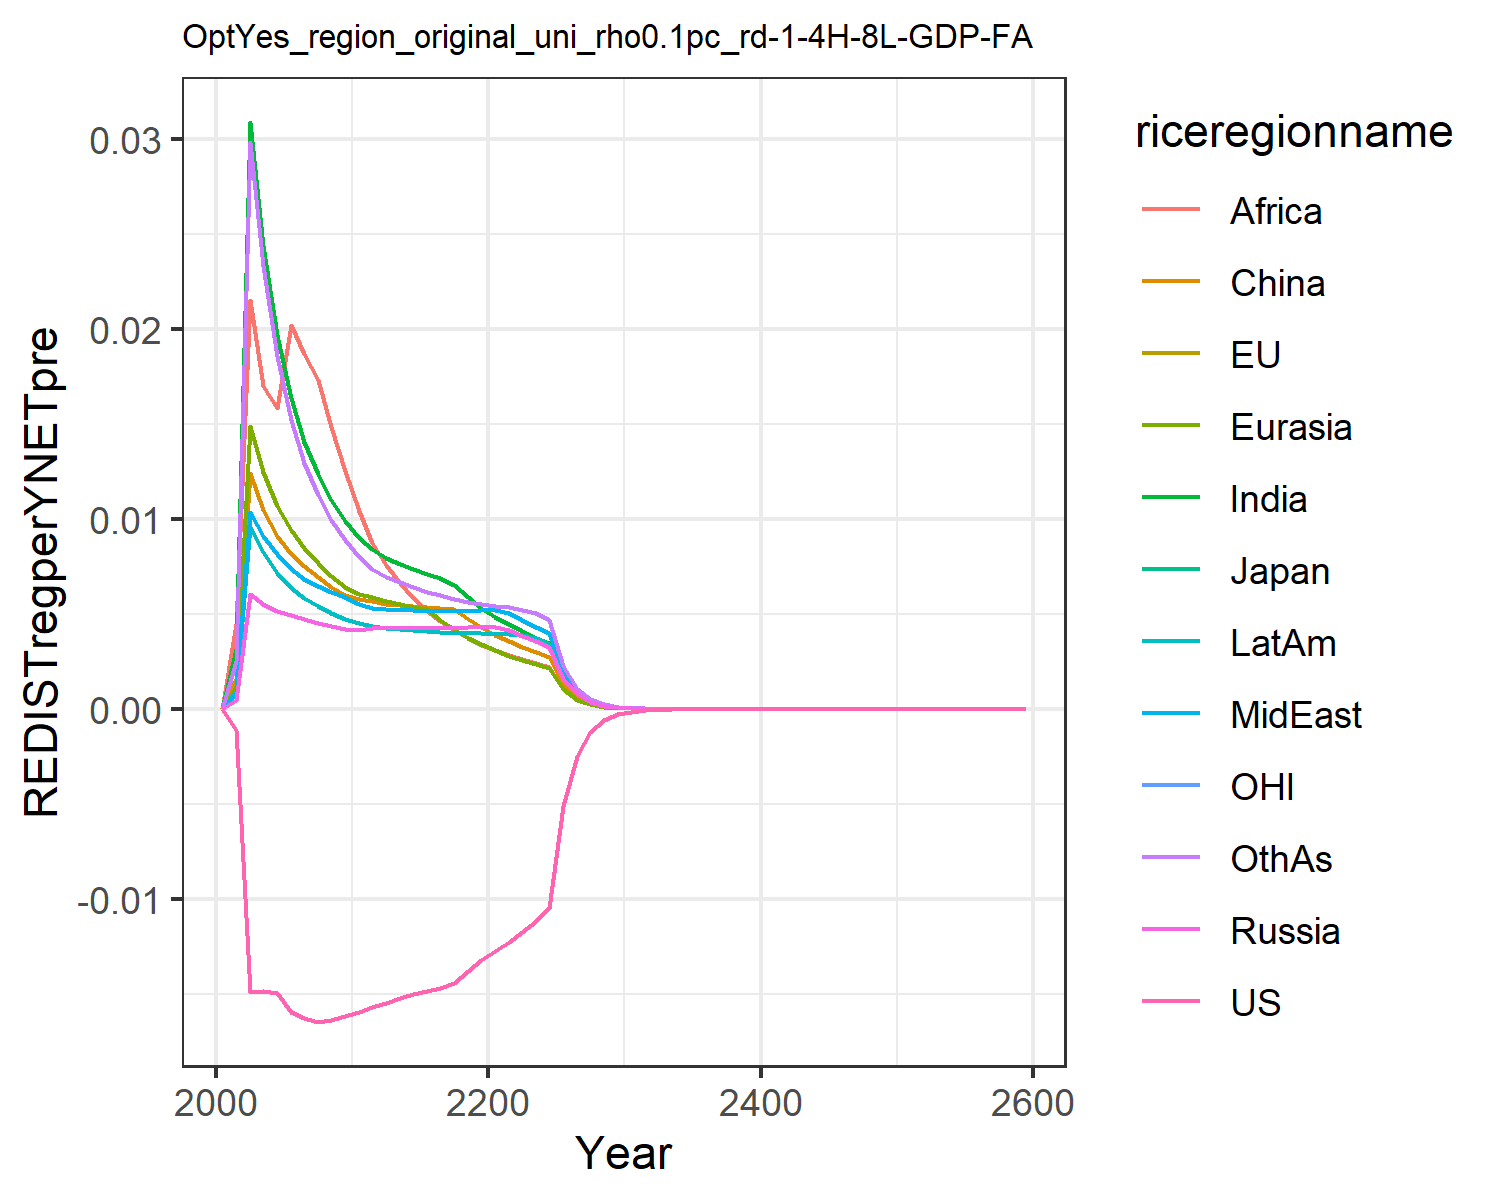

The data file committed next to this chart (first rows):
0.0, 0.0, 0.0, 0.0, 0.0, 0.0, 0.0, 0.0, 0.0, 0.0, 0.0, 0.0
-0.00112, -0.00112, -0.00112, 0.0004959, 0.001193, 0.001589, 0.003146, 0.000878, 0.004456, 0.0008269, -0.00112, 0.002524
-0.01491, -0.01491, -0.01491, 0.006027, 0.01491, 0.01243, 0.03087, 0.01037, 0.02151, 0.009616, -0.01491, 0.02981
-0.01482, -0.01482, -0.01482, 0.005513, 0.01246, 0.01049, 0.02433, 0.009107, 0.01698, 0.00825, -0.01482, 0.02329
-0.01495, -0.01495, -0.01495, 0.005166, 0.01069, 0.009104, 0.01968, 0.008127, 0.01582, 0.00715, -0.01495, 0.01857
-0.01594, -0.01594, -0.01594, 0.004943, 0.009421, 0.008148, 0.01633, 0.007351, 0.0202, 0.006374, -0.01594, 0.0152
-0.01624, -0.01624, -0.01624, 0.004757, 0.008483, 0.007512, 0.01405, 0.006857, 0.01866, 0.005853, -0.01624, 0.01293
-0.01645, -0.01645, -0.01645, 0.004544, 0.007662, 0.006917, 0.01236, 0.006491, 0.0173, 0.00542, -0.01645, 0.01128
-0.01635, -0.01635, -0.01635, 0.004354, 0.006981, 0.006413, 0.011, 0.006167, 0.01486, 0.005051, -0.01635, 0.009958
-0.01614, -0.01614, -0.01614, 0.004181, 0.006408, 0.005981, 0.009873, 0.005872, 0.01254, 0.004734, -0.01614, 0.00889
-0.01592, -0.01592, -0.01592, 0.004176, 0.006071, 0.005759, 0.009006, 0.005528, 0.01041, 0.004496, -0.01592, 0.007999
-0.01568, -0.01568, -0.01568, 0.004247, 0.005879, 0.005661, 0.00841, 0.0053, 0.00873, 0.004355, -0.01568, 0.00737
-0.01544, -0.01544, -0.01544, 0.004235, 0.005668, 0.00551, 0.007959, 0.00525, 0.007566, 0.00426, -0.01544, 0.006927
-0.01521, -0.01521, -0.01521, 0.004236, 0.005517, 0.005479, 0.007645, 0.00522, 0.00662, 0.004192, -0.01521, 0.006667
-0.01501, -0.01501, -0.01501, 0.004241, 0.005381, 0.005428, 0.007355, 0.005195, 0.005834, 0.004132, -0.01501, 0.00641
-0.01484, -0.01484, -0.01484, 0.004249, 0.005262, 0.005376, 0.0071, 0.005178, 0.005173, 0.004081, -0.01484, 0.006175
-0.01467, -0.01467, -0.01467, 0.004262, 0.00468, 0.005331, 0.006881, 0.005169, 0.004614, 0.00404, -0.01467, 0.005971
-0.01443, -0.01443, -0.01443, 0.00428, 0.004183, 0.005268, 0.006537, 0.005168, 0.004138, 0.004009, -0.01443, 0.005796
-0.0138, -0.0138, -0.0138, 0.004302, 0.003758, 0.00474, 0.005886, 0.005175, 0.003728, 0.003986, -0.0138, 0.00565
-0.01323, -0.01323, -0.01323, 0.004328, 0.003393, 0.004286, 0.005323, 0.005188, 0.003374, 0.003972, -0.01323, 0.005529
-0.01274, -0.01274, -0.01274, 0.004323, 0.003081, 0.003898, 0.004861, 0.005213, 0.003084, 0.003965, -0.01274, 0.005435
-0.01226, -0.01226, -0.01226, 0.004175, 0.00281, 0.003561, 0.004461, 0.005063, 0.002832, 0.003946, -0.01226, 0.005338
-0.01173, -0.01173, -0.01173, 0.003844, 0.002568, 0.00326, 0.004087, 0.004669, 0.002615, 0.003903, -0.01173, 0.005213
-0.01116, -0.01116, -0.01116, 0.003548, 0.002353, 0.002993, 0.003753, 0.004313, 0.002406, 0.003709, -0.01116, 0.005042
-0.01046, -0.01046, -0.01046, 0.003283, 0.002163, 0.002756, 0.003454, 0.003991, 0.002218, 0.003438, -0.01046, 0.004654
-0.005089, -0.005089, -0.005089, 0.001579, 0.001034, 0.00132, 0.001653, 0.00192, 0.001063, 0.001656, -0.005089, 0.002233
-0.002477, -0.002477, -0.002477, 0.0007606, 0.0004953, 0.0006336, 0.0007928, 0.0009246, 0.0005102, 0.0007988, -0.002477, 0.001074
-0.001204, -0.001204, -0.001204, 0.0003668, 0.0002377, 0.0003046, 0.0003808, 0.0004459, 0.0002453, 0.0003857, -0.001204, 0.0005168
-0.0005856, -0.0005856, -0.0005856, 0.0001771, 0.0001142, 0.0001467, 0.0001832, 0.0002153, 0.0001181, 0.0001864, -0.0005856, 0.0002491
-0.0002849, -0.0002849, -0.0002849, 8.558620377605194e-5, 5.4975765896537755e-5, 7.076422277668469e-5, 8.823106876760731e-5, 0.000104, 5.692901514298001e-5, 9.016517287797551e-5, -0.0002849, 0.0001202
-0.0001384, -0.0001384, -0.0001384, 4.132033156327618e-5, 2.6445786157121103e-5, 3.4095288389067955e-5, 4.247747623661537e-5, 5.0239371348356346e-5, 2.743010253449564e-5, 4.3558538408306795e-5, -0.0001384, 5.799240204906295e-5
-6.727945532045555e-5, -6.727945532045555e-5, -6.727945532045556e-5, 1.9957566557523212e-5, 1.273177579837196e-5, 1.6439515554074895e-5, 2.0465706641842312e-5, 2.427449089110561e-5, 1.32266632307452e-5, 2.104947737929102e-5, -6.727945532045555e-5, 2.7989054640972224e-5
-3.276159681299425e-5, -3.2761596812994255e-5, -3.2761596812994255e-5, 9.663055703555647e-6, 6.146205630226539e-6, 7.951768344770089e-6, 9.88584051681674e-6, 1.1754699100119616e-5, 6.39434423596067e-6, 1.0197779990705739e-5, -3.276159681299425e-5, 1.3541315916175782e-5
-1.596101661400618e-5, -1.596101661400618e-5, -1.596101661400618e-5, 4.683016653544459e-6, 2.9706815651020066e-6, 3.8511497041953836e-6, 4.780836509078156e-6, 5.697270310229257e-6, 3.0948664566850287e-6, 4.944896627684117e-6, -1.596101661400618e-5, 6.558279590366756e-6
-7.778339182729765e-6, -7.778339182729764e-6, -7.778339182729765e-6, 2.2712063201824145e-6, 1.437274723363942e-6, 1.8671016328375556e-6, 2.3142319294579656e-6, 2.763378218429651e-6, 1.499339635600763e-6, 2.3994364708701957e-6, -7.778339182729765e-6, 3.1790052796775367e-6
-3.7913734782812776e-6, -3.7913734782812776e-6, -3.7913734782812776e-6, 1.1021781740973339e-6, 6.959722727004873e-7, 9.059921237525722e-7, 1.1211404489879296e-6, 1.3411606072973296e-6, 7.269563165239324e-7, 1.1649475117702987e-6, -3.7913734782812776e-6, 1.5420813543189256e-6
-1.8482561541755958e-6, -1.848256154175596e-6, -1.8482561541755962e-6, 5.351463360183386e-7, 3.372591200608442e-7, 4.399546749546887e-7, 5.435219886180519e-7, 6.512552769207053e-7, 3.5271254225681853e-7, 5.658621266616397e-7, -1.848256154175596e-6, 7.485074013901284e-7
-9.010885443425056e-7, -9.010885443425056e-7, -9.010885443425056e-7, 2.5994994986515566e-7, 1.6353728561864128e-7, 2.1378567886088096e-7, 2.6365858501151935e-7, 3.1639042336423024e-7, 1.71238614685369e-7, 2.7497567279247885e-7, -9.010885443425058e-7, 3.635173372558311e-7
-4.3934194531629145e-7, -4.393419453162914e-7, -4.393419453162914e-7, 1.2632236641700993e-7, 7.934502764285148e-8, 1.0394511707542097e-7, 1.2796894779575322e-7, 1.537708535466921e-7, 8.318039884193403e-8, 1.3367051781134245e-7, -4.393419453162914e-7, 1.766313574588093e-7
-2.1422076139588377e-7, -2.1422076139588375e-7, -2.1422076139588375e-7, 6.140800004583114e-8, 3.851640638836734e-8, 5.056583126563894e-8, 6.21412260487884e-8, 7.476253527984493e-8, 4.042532173554789e-8, 6.500054157985776e-8, -2.1422076139588375e-7, 8.586213225774914e-8
-1.0445759361450792e-7, -1.0445759361450792e-7, -1.0445759361450794e-7, 2.986121537521989e-8, 1.8705602433845585e-8, 2.4610150225189256e-8, 3.018877915181485e-8, 3.636106990630798e-8, 1.9655186637093127e-8, 3.1617192164291794e-8, -1.0445759361450795e-7, 4.17548824636498e-8
-5.093720877462378e-8, -5.0937208774623775e-8, -5.0937208774623775e-8, 1.4524914068778872e-8, 9.088183402939494e-9, 1.1982703006866165e-8, 1.4671766143281917e-8, 1.7689571636058243e-8, 9.560325490327923e-9, 1.5383019608743917e-8, -5.093720877462377e-8, 2.0312692585399054e-8
-2.4839610146244395e-8, -2.483961014624439e-8, -2.483961014624439e-8, 7.066927565959468e-9, 4.41716618694588e-9, 5.8366070355796165e-9, 7.133014663042502e-9, 8.608214241758136e-9, 4.651818745573565e-9, 7.486182629319786e-9, -2.483961014624439e-8, 9.884784087323126e-9
-1.211343230576404e-8, -1.211343230576404e-8, -1.2113432305764042e-8, 3.4391212207338367e-9, 2.1476101085797764e-9, 2.8439040419678563e-9, 3.4689841580936064e-9, 4.1899840469944216e-9, 2.2641860696913784e-9, 3.643926541858424e-9, -1.2113432305764039e-8, 4.811636382756419e-9
-5.907463928934074e-9, -5.907463928934074e-9, -5.907463928934074e-9, 1.6739947472431114e-9, 1.0444740214883247e-9, 1.3861290461536502e-9, 1.6875482615638664e-9, 2.0398813103208514e-9, 1.102368761262761e-9, 1.7740265377542113e-9, -5.907463928934075e-9, 2.3427837862230087e-9
-2.88101281149863e-9, -2.88101281149863e-9, -2.88101281149863e-9, 8.14969741303341e-10, 5.081094757012279e-10, 6.757927978531008e-10, 8.211498014808917e-10, 9.933021963024937e-10, 5.36852256491846e-10, 8.638210650712011e-10, -2.88101281149863e-9, 1.140970822673836e-9
-1.4050718732810403e-9, -1.4050718732810405e-9, -1.4050718732810403e-9, 3.9682735531927804e-10, 2.4724223578473797e-10, 3.2955878386900475e-10, 3.9965915212387683e-10, 4.837639963585979e-10, 2.6150781785427485e-10, 4.206814446267509e-10, -1.4050718732810405e-9, 5.557890878535619e-10
-6.85267677718764e-10, -6.85267677718764e-10, -6.852676777187641e-10, 1.9325342471041354e-10, 1.2033257101302187e-10, 1.6075005375801933e-10, 1.9455764933239046e-10, 2.3564263267458884e-10, 1.2741090853901256e-10, 2.0490014104426542e-10, -6.852676777187641e-10, 2.707882766490325e-10
-3.342177672784414e-10, -3.342177672784414e-10, -3.342177672784414e-10, 9.412646623565196e-11, 5.857730710668607e-11, 7.842577175880902e-11, 9.473032732841563e-11, 1.1479834892504662e-10, 6.208856637806489e-11, 9.981242314756698e-11, -3.342177672784414e-10, 1.3195509655915154e-10
-1.630067942635493e-10, -1.6300679426354932e-10, -1.630067942635493e-10, 4.585106240409306e-11, 2.8520211375808232e-11, 3.826902623204691e-11, 4.613216644520984e-11, 5.5933606614345356e-11, 3.026158578690875e-11, 4.862673152112191e-11, -1.630067942635493e-10, 6.43119746435833e-11
-7.950384834166098e-11, -7.950384834166099e-11, -7.950384834166098e-11, 2.233751542137164e-11, 1.3888185851024634e-11, 1.8677094595095872e-11, 2.246908895223798e-11, 2.7255865119059933e-11, 1.4751613460363613e-11, 2.369239285613699e-11, -7.950384834166098e-11, 3.1348769345830514e-11
-3.877718844446092e-11, -3.877718844446092e-11, -3.877718844446092e-11, 1.0883369868042041e-11, 6.763956737641756e-12, 9.116699858549485e-12, 1.094529126942566e-11, 1.3282878209319067e-11, 7.191982931832358e-12, 1.1544678473356602e-11, -3.8777188444460925e-11, 1.5282921365379035e-11
-1.8913404627487383e-11, -1.8913404627487383e-11, -1.891340462748738e-11, 5.303110726890469e-12, 3.2946737478549735e-12, 4.450678878924397e-12, 5.3324099604476525e-12, 6.473886449286832e-12, 3.506817811052551e-12, 5.625873500578101e-12, -1.8913404627487383e-11, 7.451510575742422e-12
-9.225032420532633e-12, -9.225032420532634e-12, -9.225032420532633e-12, 2.5842405255055005e-12, 1.6049987365865073e-12, 2.173049346741553e-12, 2.5981772687525946e-12, 3.1555471258527814e-12, 1.7101252957304952e-12, 2.7417623373930667e-12, -9.225032420532633e-12, 3.633537768625354e-12
-4.49956453910424e-12, -4.499564539104239e-12, -4.49956453910424e-12, 1.2594085403572536e-12, 7.819565318309251e-13, 1.061115515235276e-12, 1.2660716679458159e-12, 1.5382162819787107e-12, 8.340423480063471e-13, 1.3362823724860436e-12, -4.49956453910424e-12, 1.7719777650968956e-12
-2.1947098580580647e-12, -2.1947098580580647e-12, -2.1947098580580647e-12, 6.13802534285547e-13, 3.8100583081393256e-13, 5.182043083590732e-13, 6.170036980214038e-13, 7.498770656515611e-13, 4.068079842541181e-13, 6.513170405722531e-13, -2.1947098580580647e-12, 8.642240159262193e-13
-1.0705019736663658e-12, -1.070501973666366e-12, -1.070501973666366e-12, 2.9916876709309894e-13, 1.8565969614261827e-13, 2.5309329475066334e-13, 3.007137878311589e-13, 3.655861941102197e-13, 1.9843953909142817e-13, 3.174752478700749e-13, -1.0705019736663658e-12, 4.215319399715966e-13
-5.221572071749439e-13, -5.221572071749439e-13, -5.221572071749439e-13, 1.4582326802536027e-13, 9.047674528158657e-14, 1.2362261377754974e-13, 1.4657217494313486e-13, 1.7824360406344993e-13, 9.68056923902856e-14, 1.5475626632536798e-13, -5.221572071749439e-13, 2.0562110992583902e-13
-2.5469374249634305e-13, -2.546937424963431e-13, -2.546937424963431e-13, 7.108175219673562e-14, 4.4094691580342564e-14, 6.038785894630076e-14, 7.14462121620288e-14, 8.690809709348977e-14, 4.7228531575911524e-14, 7.544066356585478e-14, -2.546937424963431e-13, 1.0030792246544812e-13
-1.242333627401054e-13, -1.242333627401054e-13, -1.242333627401054e-13, 3.465038738438235e-14, 2.1491299242005077e-14, 2.9500737126348065e-14, 3.4828402386992705e-14, 4.237664248131024e-14, 2.304284411358121e-14, 3.6777295334523986e-14, -1.2423336274010542e-13, 4.893624509021061e-14
